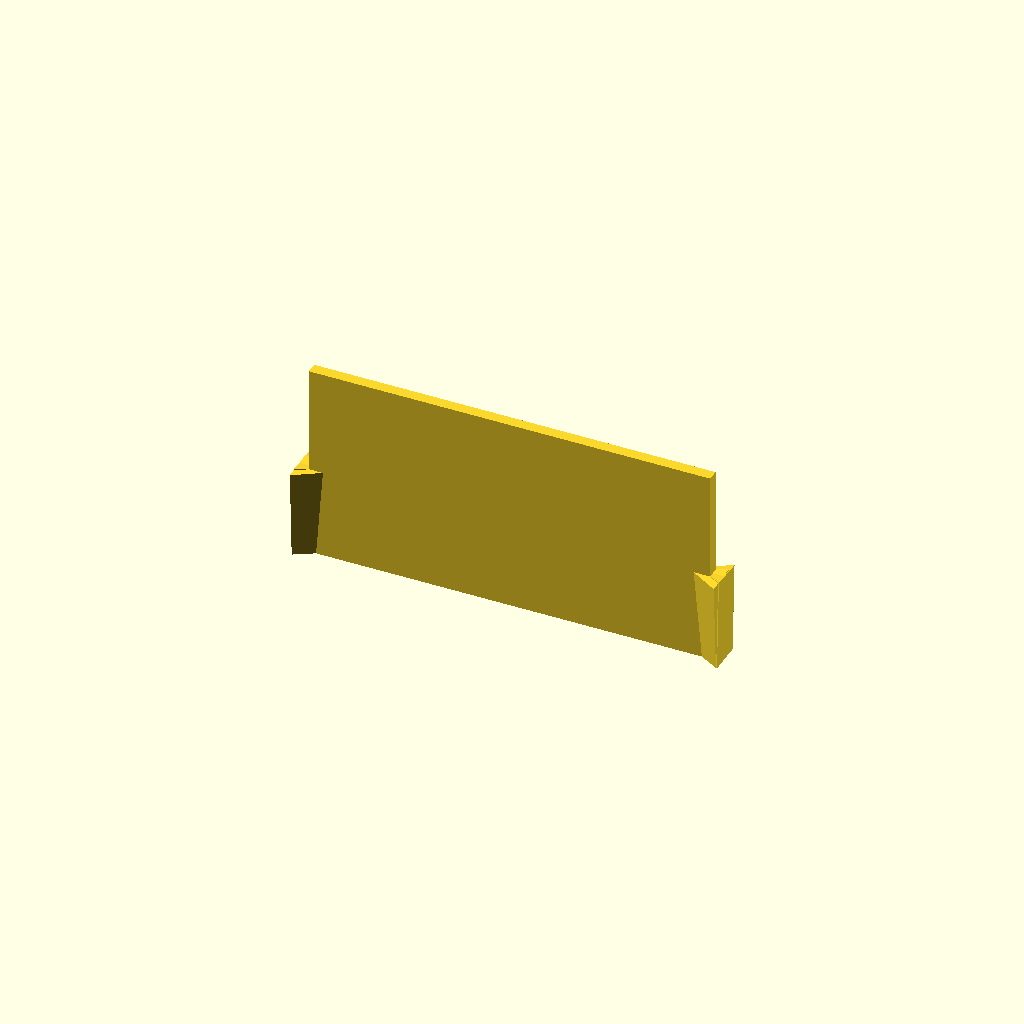
Cell 1: rendered with the file's own defaults.
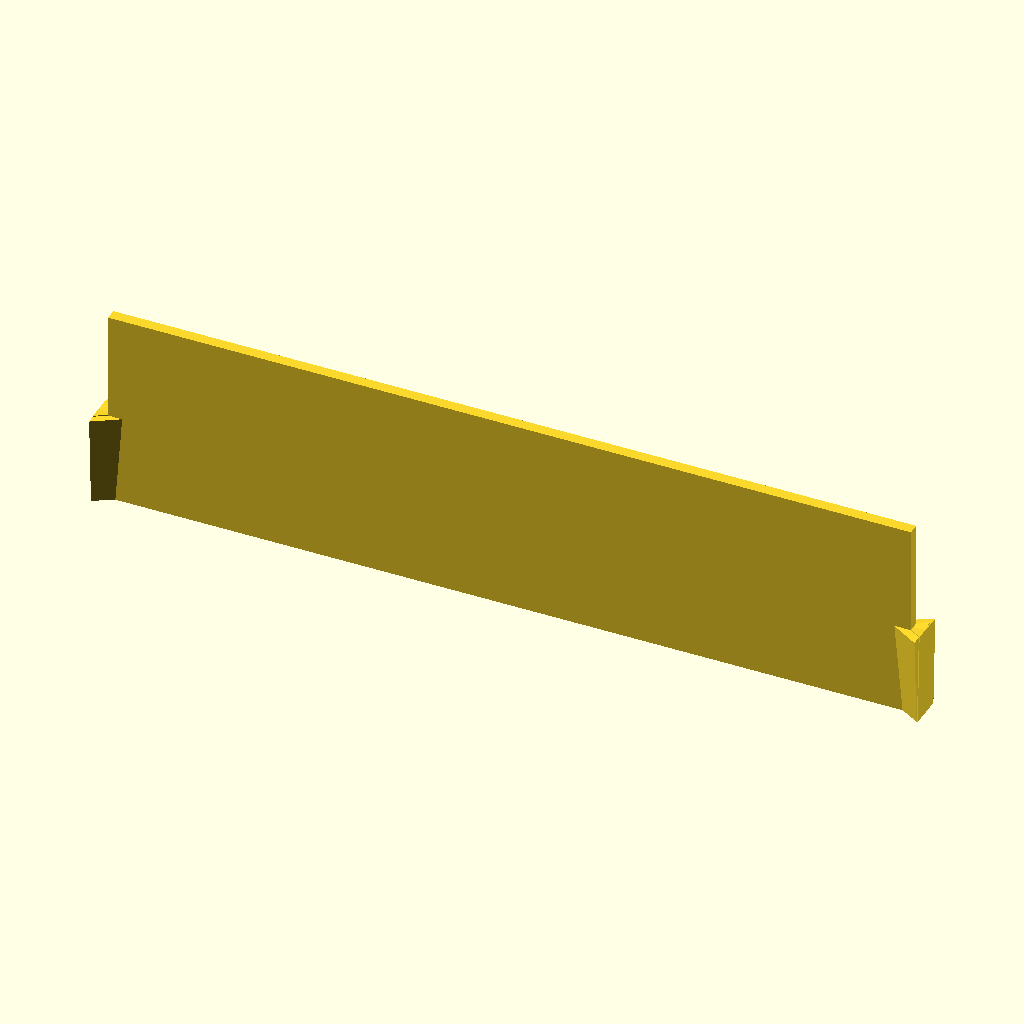
Cell 2 — length set to 141, the other parameters unchanged.
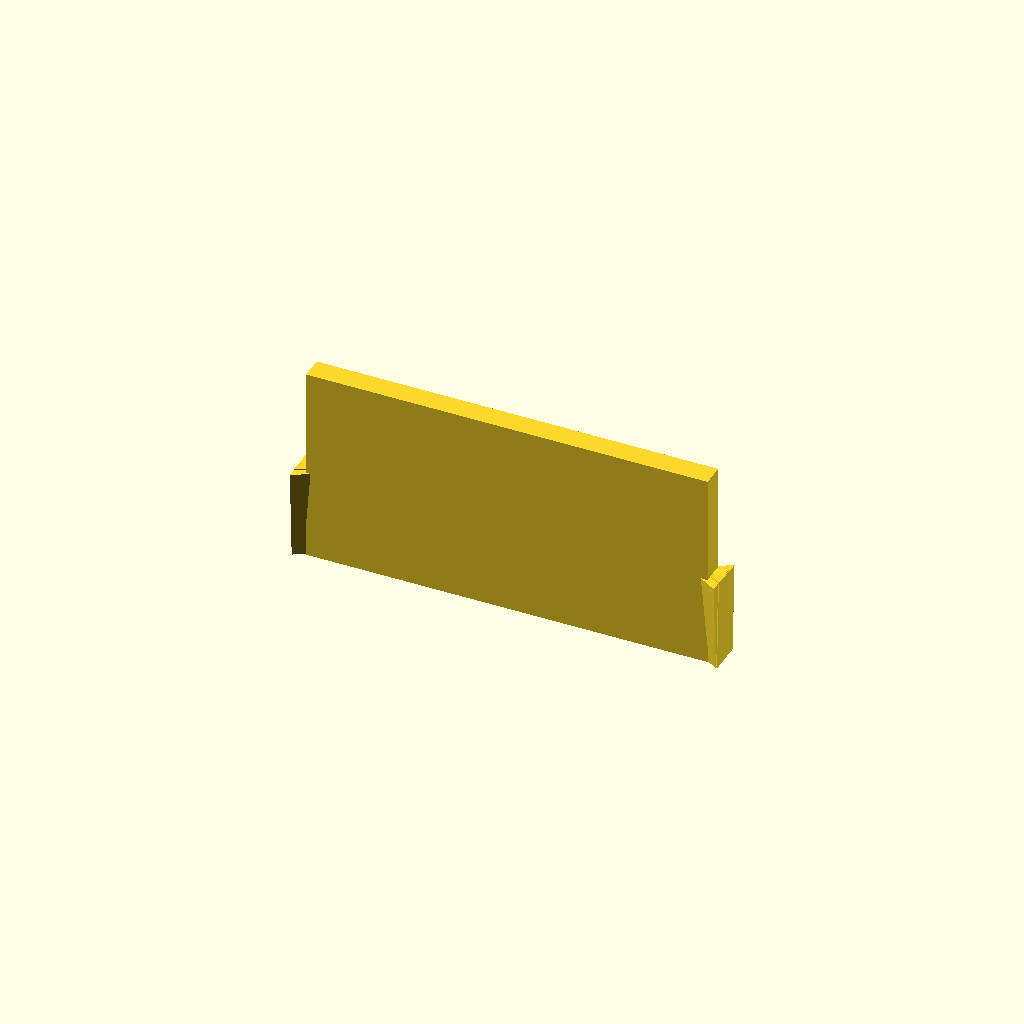
Cell 3: the same model with width = 4.
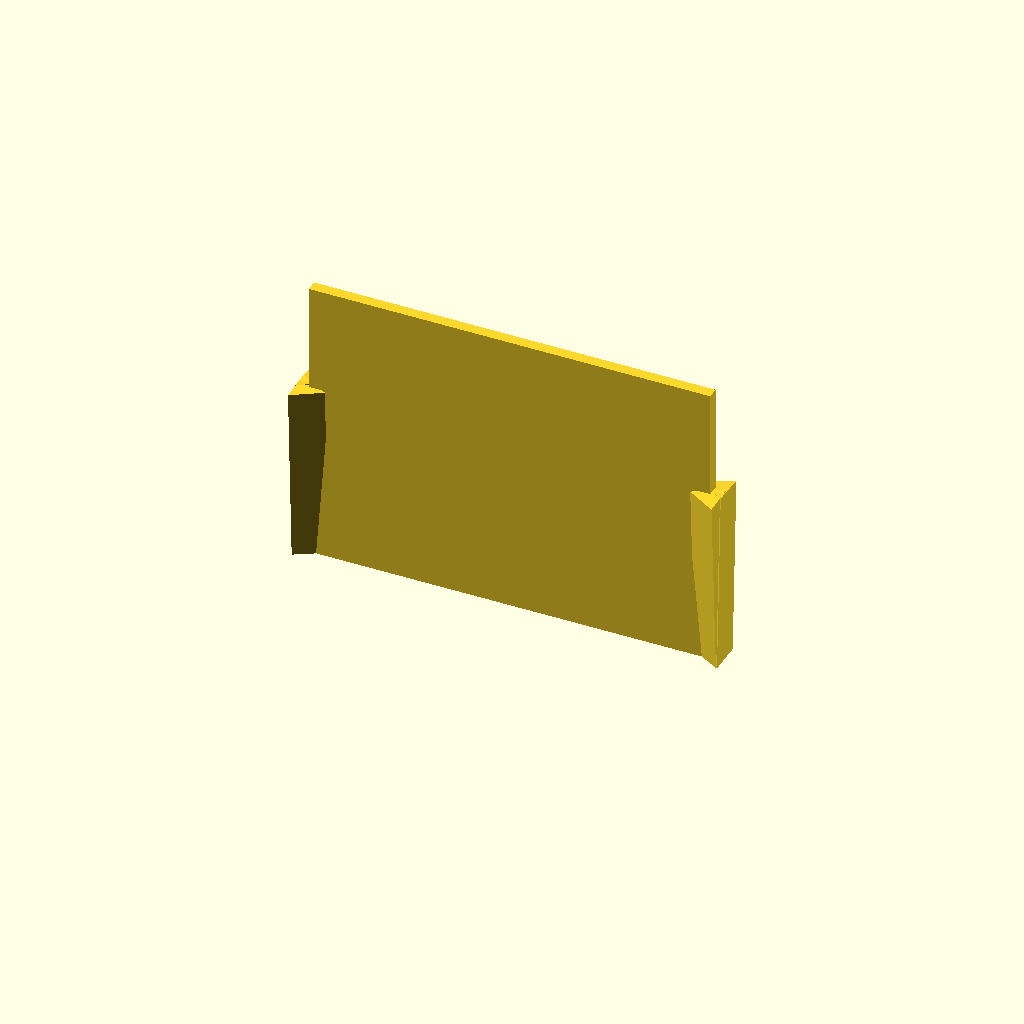
Cell 4: depth = 32 (everything else at default).
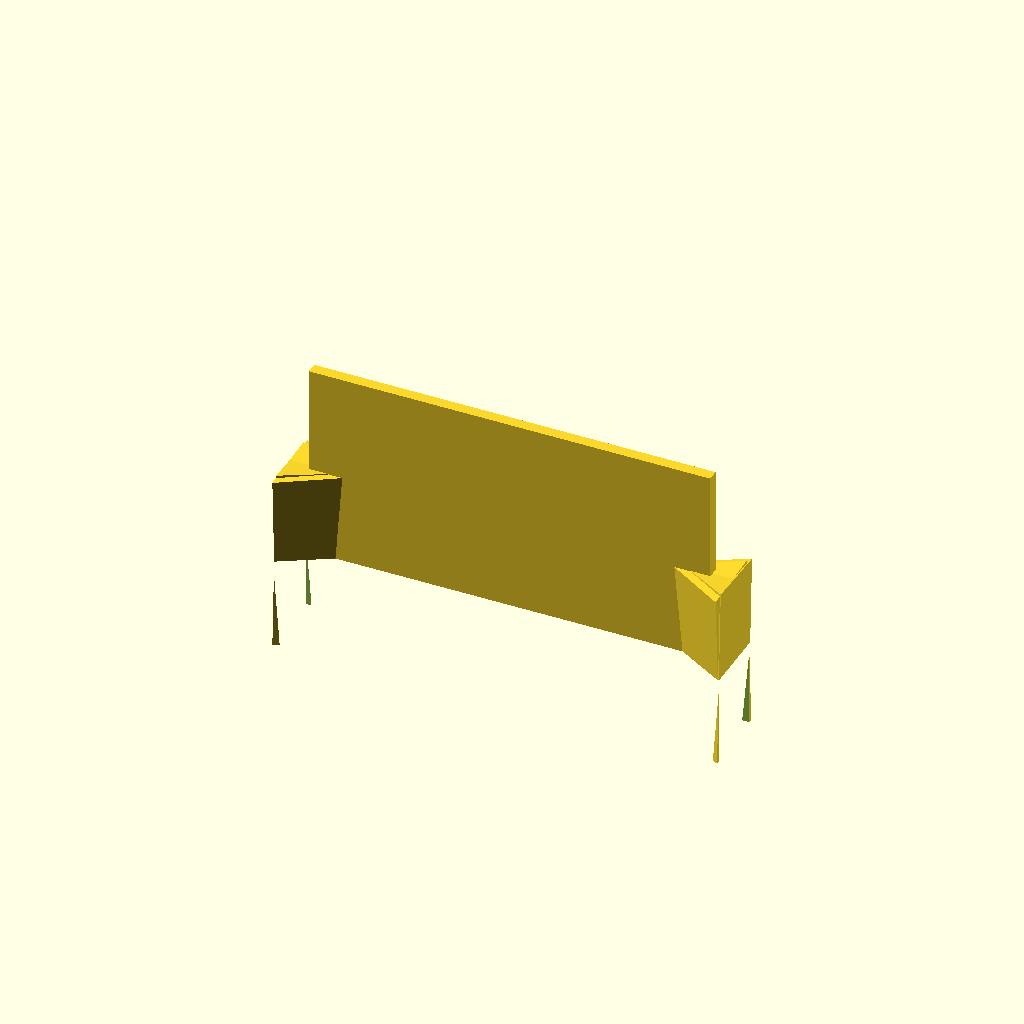
Cell 5 — dovetail_width_bottom set to 13.6, the other parameters unchanged.
One fixed orthographic camera (rotation 55°, 0°, 25°; colour scheme Cornfield) for every cell.
Source of the model, inputs/thingiverse/thing-3480845/43403848/files/Dewalt_Case_Divider_V3.scad:
/************** BEST VIEWED IN A CODE EDITOR 80 COLUMNS WIDE *******************
* Dewalt Case Dividers
* Benjamen Johnson <workshop.electronsmith.com>
* 20190309
* Version 2
* openSCAD Version: 2015.03-2
*******************************************************************************/

/*******************************************************************************
*      -----------------------------------   ------
*    \|                                   |/    |
*    /|                                   |\    |
*     |                                   |   width
*    \|                                   |/    | 
*    /|                                   |\    |
*      -----------------------------------   ------
*     |   <--------- length ---------->   |
*
*      -------------  -----    
*     |  :::   :::  |   |
*     |  :::   :::  |   |
*     |  :::   :::  | depth
*     |  :::   :::  |   | 
*     |  :::   :::  |   |
*      -------------  -----
*     | <- width -> | 
*
* Note: The dovetails are represented by colons. I'm ignoring that the
*       dovetails change in width for this diagram to make it simpler
*******************************************************************************/
// Length of insert not counting the dovetails (x direction)
length = 70.5;

// Width of insert (y direction)
width = 2;

// Depth of insert from the bottom of the case up(z direction)
depth = 16;

/*******************************************************************************
*    ---------   ---------  ---
*    \       /   \       /   |
*     \     /     \     /   dovetail_offset (offset from standard, not distance)
*      \   /       \   /     |
*    ---------------------- ---
*        | <--- ---> | -- dovetail_distance
*  --------------------------
*  |  :       :   :       :  |
*  |  :       :   :       :  | |   /
*  |   :     :     :     :   | |  /  <- dovetail_angle: the dovetails are wider
*  |   :     :     :     :   | | /      at the top than the bottom. They are 
*  |    :   :       :   :    | |/       defined by the with of the bottom and 
*  |    :   :       :   :    |          the angle.
*   ------------------------- 
*       |< >| -- dovetail_width_bottom
*
*******************************************************************************/
// distance between the dovetails
dovetail_distance = 0;

// width of the bottom part of the dovetail
dovetail_width_bottom = 6.8;

// the taper angle of the dovetails (bottom narrower than top)
dovetail_angle = 2.5;

// an adjustment for moving the dovetails in or out
dovetail_offset = 0.4;

/*******************************************************************************
* Custom parameters for the divder insert
*******************************************************************************/
// Divider height -- how high the divider extends above the insert (z direction)
divider_height = 19;

difference(){
    union(){
        //Create main body
        cube([length,width,depth*2],center=true);
            
        //Create upper divider
        translate([0,0,depth+divider_height/2])cube([length,width,divider_height],center=true);
            
        //Create dovetails
        translate([-length/2-dovetail_offset,dovetail_distance/2,0])rotate([dovetail_angle,0,0])cylinder(d=dovetail_width_bottom,h=depth*2,center=true,$fn=3);
        translate([-length/2-dovetail_offset,dovetail_distance/2,0])rotate([-dovetail_angle,0,0])cylinder(d=dovetail_width_bottom,h=depth*2,center=true,$fn=3);
            
        translate([length/2+dovetail_offset,dovetail_distance/2,0])rotate([dovetail_angle,0,180])cylinder(d=dovetail_width_bottom,h=depth*2,center=true,$fn=3);
        translate([length/2+0.2,dovetail_distance/2,0])rotate([-3,0,180])cylinder(d=dovetail_width_bottom,h=depth*2,center=true,$fn=3);
    } // end union
     
    // erase bottom half
    translate([0,0,-(depth+10)/2]) cube([length+10,width+10,depth+10],center=true);
} // end difference
Parameter table extracted from the source (name, type, default, range or options):
length: number, default 70.5
width: number, default 2
depth: number, default 16
dovetail_distance: number, default 0
dovetail_width_bottom: number, default 6.8
dovetail_angle: number, default 2.5
dovetail_offset: number, default 0.4
divider_height: number, default 19
